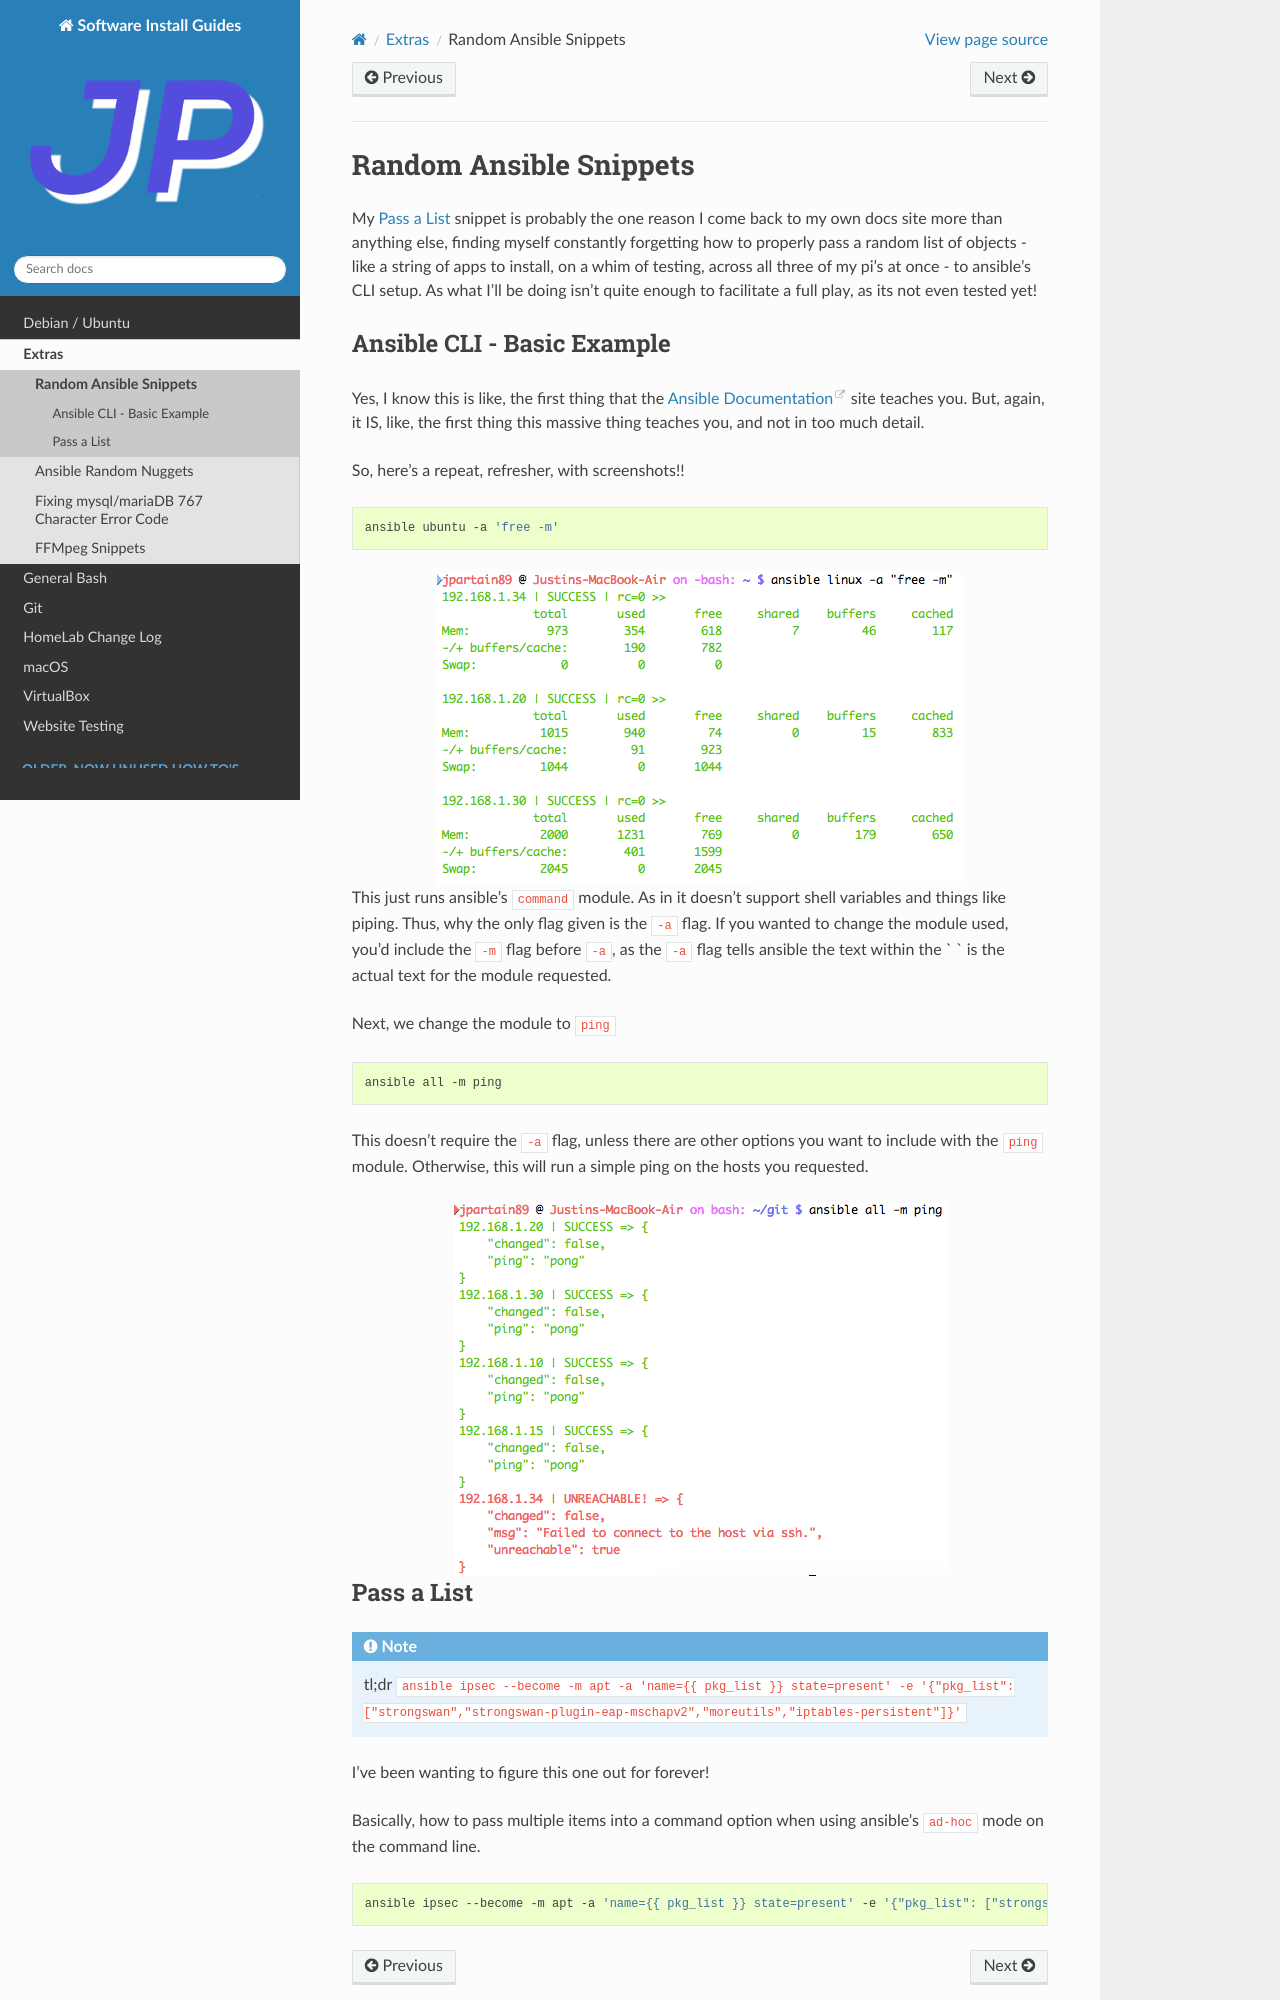

repository: jpartain89/Software-Install-Guides · page: docs/extras/random-ansible-snippets.html · generator: sphinx

=================================
Random Ansible Snippets
=================================

My :ref:`pass_a_list` snippet is probably the one reason I come back to my own docs site more than anything else, finding myself constantly forgetting how to properly pass a random list of objects - like a string of apps to install, on a whim of testing, across all three of my pi's at once - to ansible's CLI setup. As what I'll be doing isn't quite enough to facilitate a full play, as its not even tested yet!

---------------------------
Ansible CLI - Basic Example
---------------------------

Yes, I know this is like, the first thing that the `Ansible Documentation`_ site teaches you. But, again, it IS, like, the first thing this massive thing teaches you, and not in too much detail.

So, here's a repeat, refresher, with screenshots!!

.. code-block:: bash

  ansible ubuntu -a 'free -m'

.. image:: ansible_command_module.jpg
  :alt: Ansible Basic Command Module
  :align: center

This just runs ansible's ``command`` module. As in it doesn't support shell variables and things like piping. Thus, why the only flag given is the ``-a`` flag. If you wanted to change the module used, you'd include the ``-m`` flag before ``-a``, as the ``-a`` flag tells ansible the text within the \` \` is the actual text for the module requested.

Next, we change the module to ``ping``

.. code-block:: bash

  ansible all -m ping

This doesn't require the ``-a`` flag, unless there are other options you want to include with the ``ping`` module. Otherwise, this will run a simple ping on the hosts you requested.

.. image:: ansible_ping_all.jpg
  :alt: Ansible Ping Module
  :align: center


.. _pass_a_list:
